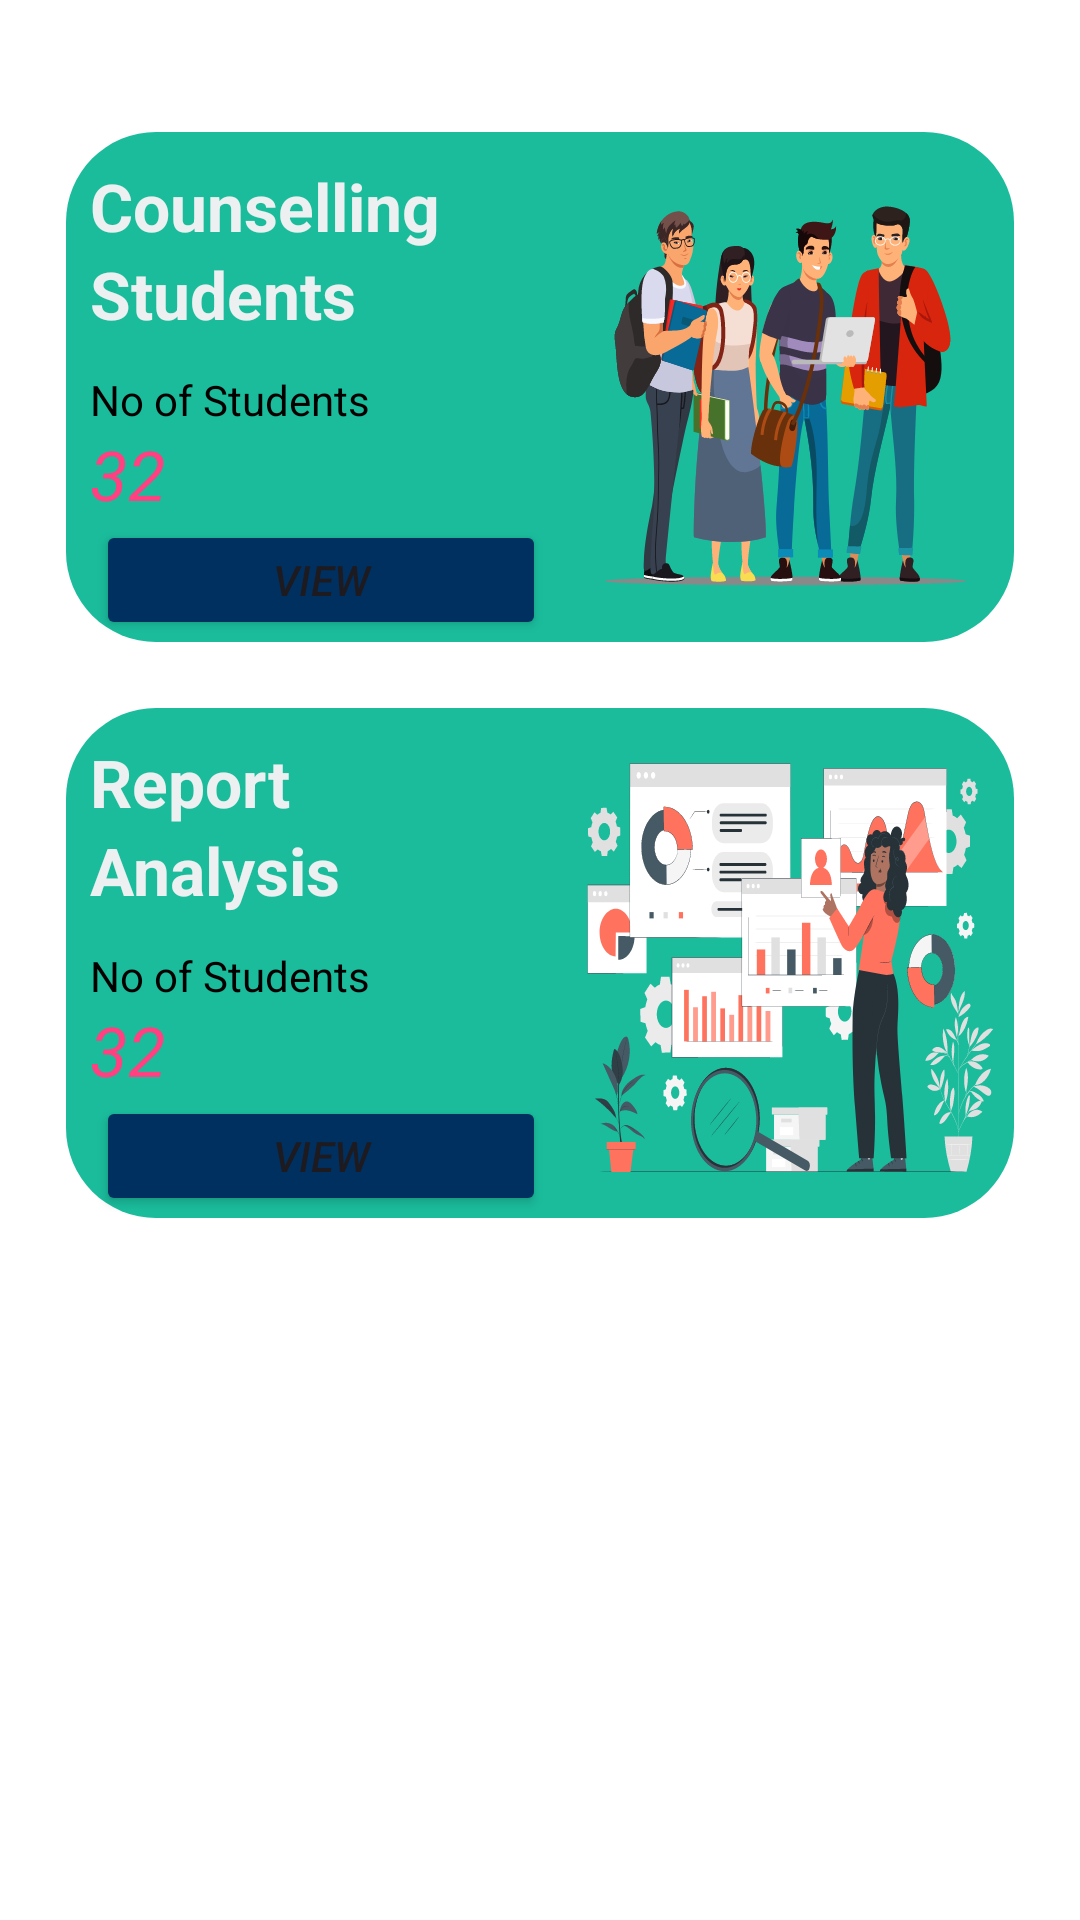

Reconstruct the res/layout file that produces this screen, plus the resources it refers to.
<!-- AndroidManifest.xml: application theme Theme.Counselling -->
<!-- res/layout/home_1.xml -->
<?xml version="1.0" encoding="utf-8"?>
<LinearLayout xmlns:android="http://schemas.android.com/apk/res/android"
    xmlns:app="http://schemas.android.com/apk/res-auto"
    xmlns:tools="http://schemas.android.com/tools"
    android:layout_width="match_parent"
    android:layout_height="wrap_content"
    android:orientation="vertical"
    android:padding="22dp"
    android:background="@color/white">

    
    <androidx.constraintlayout.widget.ConstraintLayout
        android:layout_width="match_parent"
        android:layout_height="170dp"
        android:layout_marginTop="22dp"
        android:background="@drawable/banner_background">

        <LinearLayout
            android:layout_width="match_parent"
            android:layout_height="match_parent"
            android:orientation="horizontal"
            >

            <LinearLayout
                android:layout_width="0dp"
                android:layout_height="match_parent"
                android:layout_weight="1"
                android:orientation="vertical"
                android:layout_marginTop="10dp"
                android:layout_marginLeft="8dp">

                <TextView
                    android:layout_width="wrap_content"
                    android:layout_height="wrap_content"
                    android:text="Counselling"
                    android:textStyle="bold"
                    android:textColor="@color/background"
                    android:textSize="22sp"/>

                <TextView
                    android:layout_width="wrap_content"
                    android:layout_height="wrap_content"
                    android:text="Students"
                    android:textStyle="bold"
                    android:textColor="@color/background"
                    android:textSize="22sp"/>

                <TextView
                    android:layout_width="wrap_content"
                    android:layout_height="wrap_content"
                    android:text="No of Students"
                    android:textColor="@color/black"
                    android:paddingTop="11dp"/>

                <TextView
                    android:layout_width="wrap_content"
                    android:layout_height="wrap_content"
                    android:text="32"
                    android:textColor="@color/accent_color"
                    android:textSize="23sp"
                    android:textStyle="italic"/>

                <Button
                    android:layout_width="150dp"
                    android:layout_height="40dp"
                    android:backgroundTint="@color/primary_dark_color"
                    android:drawableEnd="@drawable/ic_arrow"
                    android:gravity="center"
                    android:text="View"
                    android:textStyle="italic"
                    android:layout_gravity="center"/>


            </LinearLayout>

            <LinearLayout
                android:layout_width="0dp"
                android:layout_height="wrap_content"
                android:layout_weight="1"
                android:orientation="horizontal">

                <ImageView
                    android:layout_width="wrap_content"
                    android:layout_height="wrap_content"
                    android:src="@drawable/counselling_students"/>


            </LinearLayout>


        </LinearLayout>
    </androidx.constraintlayout.widget.ConstraintLayout>

    
    <androidx.constraintlayout.widget.ConstraintLayout
        android:layout_width="match_parent"
        android:layout_height="170dp"
        android:layout_marginTop="22dp"
        android:background="@drawable/banner_background">

        <LinearLayout
            android:layout_width="match_parent"
            android:layout_height="match_parent"
            android:orientation="horizontal"
            >

            <LinearLayout
                android:layout_width="0dp"
                android:layout_height="match_parent"
                android:layout_weight="1"
                android:orientation="vertical"
                android:layout_marginTop="10dp"
                android:layout_marginLeft="8dp">

                <TextView
                    android:layout_width="wrap_content"
                    android:layout_height="wrap_content"
                    android:text="Report"
                    android:textStyle="bold"
                    android:textColor="@color/background"
                    android:textSize="22sp"/>

                <TextView
                    android:layout_width="wrap_content"
                    android:layout_height="wrap_content"
                    android:text="Analysis"
                    android:textStyle="bold"
                    android:textColor="@color/background"
                    android:textSize="22sp"/>

                <TextView
                    android:layout_width="wrap_content"
                    android:layout_height="wrap_content"
                    android:text="No of Students"
                    android:textColor="@color/black"
                    android:paddingTop="11dp"/>

                <TextView
                    android:layout_width="wrap_content"
                    android:layout_height="wrap_content"
                    android:text="32"
                    android:textColor="@color/accent_color"
                    android:textSize="23sp"
                    android:textStyle="italic"/>

                <Button
                    android:layout_width="150dp"
                    android:layout_height="40dp"
                    android:backgroundTint="@color/primary_dark_color"
                    android:drawableEnd="@drawable/ic_arrow"
                    android:text="View"
                    android:textStyle="italic"
                    android:layout_gravity="center"/>


            </LinearLayout>

            <LinearLayout
                android:layout_width="0dp"
                android:layout_height="wrap_content"
                android:layout_weight="1"
                android:orientation="horizontal">

                <ImageView
                    android:layout_width="wrap_content"
                    android:layout_height="wrap_content"
                    android:src="@drawable/report_analysis"/>


            </LinearLayout>


        </LinearLayout>
    </androidx.constraintlayout.widget.ConstraintLayout>

</LinearLayout>
<!-- resources referenced by this layout -->
<resources>
  <color name="accent_color">#FF4081</color>
  <color name="background">#ECF0F1</color>
  <color name="black">#FF000000</color>
  <color name="primary_dark_color">#003060</color>
  <color name="white">#FFFFFFFF</color>
  <!-- drawable banner_background (drawable) -->
  <?xml version="1.0" encoding="utf-8"?>
  <selector xmlns:android="http://schemas.android.com/apk/res/android">
    <item>
      <shape android:shape="rectangle">
  
          <solid android:color="@color/button_color"/>
          <corners android:radius="30dp"/>
      </shape>
  
    </item>
  </selector>
  <!-- drawable counselling_students: vector/xml drawable (drawable, 84318 chars, omitted) -->
  <!-- drawable report_analysis: vector/xml drawable (drawable, 94274 chars, omitted) -->
  <style name="Theme.Counselling" parent="Base.Theme.Counselling" />
  <color name="button_color">#1ABC9C</color>
  <style name="Base.Theme.Counselling" parent="Theme.Material3.Light.NoActionBar">
          
           <item name="colorPrimary">#003060</item>
      </style>
</resources>
